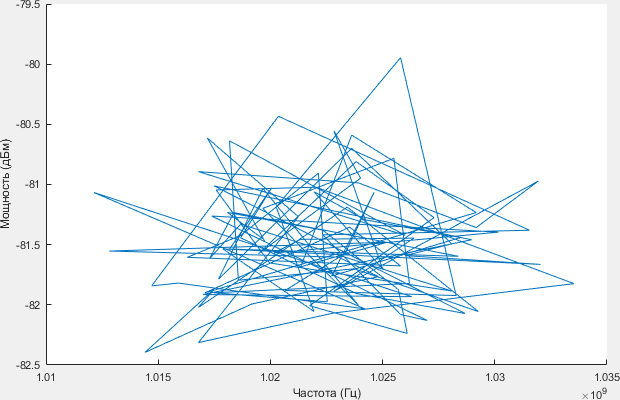

The table this chart was drawn from, first rows:
1.0197e+09, -81.452
1.0181e+09, -81.23
1.0223e+09, -81.38
1.0257e+09, -81.87
1.0261e+09, -82.24
1.0217e+09, -82.01
1.0273e+09, -81.28
1.0238e+09, -80.81
1.0195e+09, -81.58
1.024e+09, -80.95
1.0228e+09, -80.56
1.025e+09, -81.7
1.0219e+09, -81.06
1.0242e+09, -81.29
1.0285e+09, -81.44
1.0227e+09, -81.76
1.0246e+09, -81.07
1.0233e+09, -81.57
1.0207e+09, -81.88
1.0283e+09, -81.92
1.0258e+09, -79.95
1.0203e+09, -81.19
1.0219e+09, -82.06
1.0179e+09, -81.53
1.032e+09, -81.66
1.026e+09, -81.59
1.0281e+09, -81.49
1.0236e+09, -80.7
1.0177e+09, -81.79
1.0197e+09, -81.03
1.0239e+09, -82
1.0197e+09, -81.2
1.0255e+09, -80.78
1.0262e+09, -81.82
1.0175e+09, -81.9
1.0225e+09, -81.97
1.0221e+09, -80.91
1.0187e+09, -81.42
1.0163e+09, -81.61
1.0258e+09, -81.68
1.0235e+09, -81.35
1.0171e+09, -81.9
1.0292e+09, -81.23
1.0236e+09, -80.59
1.0214e+09, -81.68
1.0252e+09, -81.48
1.0128e+09, -81.55
1.023e+09, -81.6
1.0248e+09, -81.77
1.0192e+09, -81.99
1.0144e+09, -82.39
1.0175e+09, -81.87
1.0168e+09, -82.02
1.0234e+09, -81.19
1.0293e+09, -82.06
1.0237e+09, -81.7
1.0186e+09, -81.8
1.0182e+09, -80.64
1.026e+09, -81.42
1.0168e+09, -80.89
1.0239e+09, -80.99
... 40 more rows
